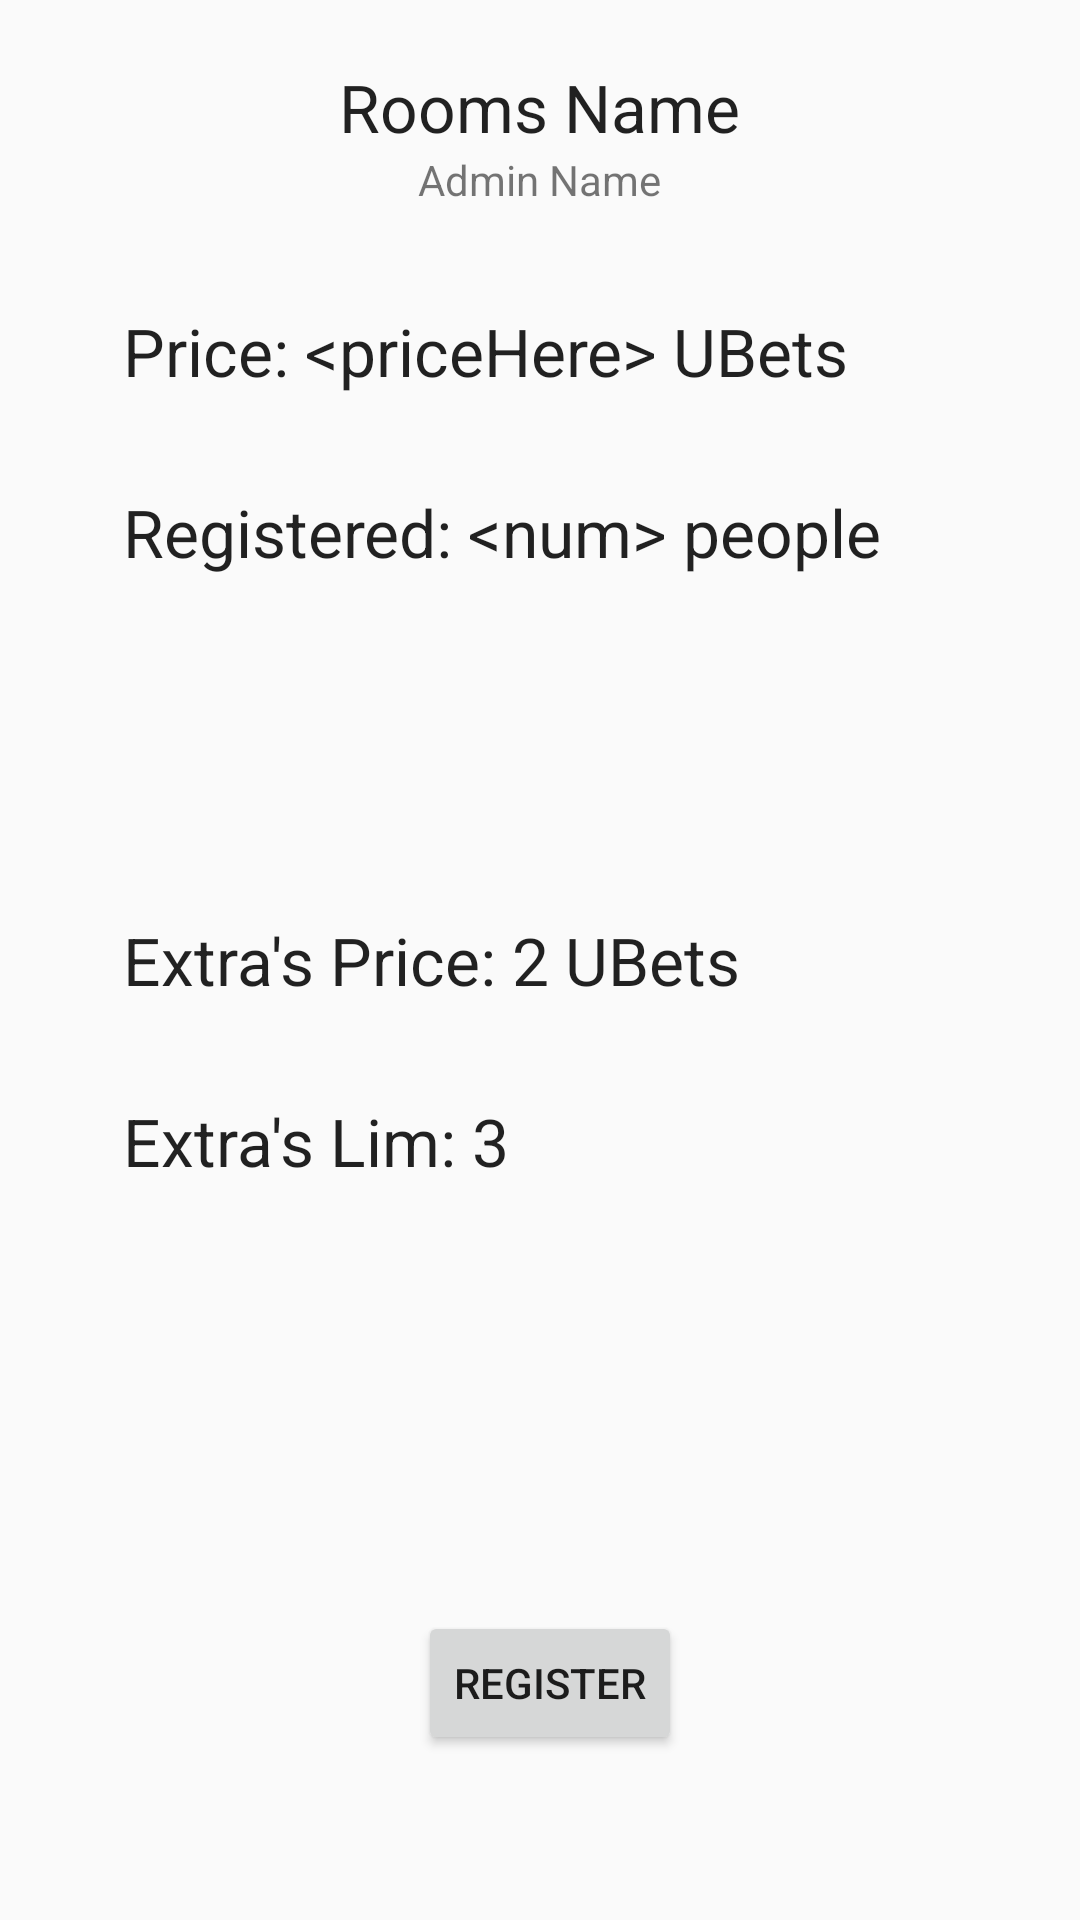

Reconstruct the res/layout file that produces this screen, plus the resources it refers to.
<!-- AndroidManifest.xml: application theme AppTheme -->
<!-- res/layout/activity_room.xml -->
<RelativeLayout xmlns:android="http://schemas.android.com/apk/res/android"
    xmlns:tools="http://schemas.android.com/tools"
    android:layout_width="match_parent"
    android:layout_height="match_parent" >

    <LinearLayout
        android:id="@+id/loading_status"
        android:layout_width="match_parent"
        android:layout_height="match_parent"
        android:layout_gravity="center"
        android:gravity="center_horizontal"
        android:orientation="vertical"
        android:visibility="gone" >

        <ProgressBar
            style="?android:attr/progressBarStyleLarge"
            android:layout_width="wrap_content"
            android:layout_height="wrap_content"
            android:layout_marginBottom="8dp" />

        <TextView
            android:id="@+id/loading_status_message"
            android:layout_width="wrap_content"
            android:layout_height="wrap_content"
            android:layout_marginBottom="16dp"
            android:fontFamily="sans-serif-light"
            android:text="@string/loading_progress_message"
            android:textAppearance="?android:attr/textAppearanceMedium" />
    </LinearLayout>
 
    <TextView
        android:id="@+id/textView_roomName"
        android:layout_width="wrap_content"
        android:layout_height="wrap_content"
        android:layout_alignParentTop="true"
        android:layout_centerHorizontal="true"
        android:layout_marginTop="21dp"
        android:text="Rooms Name"
        android:textAppearance="?android:attr/textAppearanceLarge" />

    <TextView
        android:id="@+id/number_of_people"
        android:layout_width="wrap_content"
        android:layout_height="wrap_content"
        android:layout_alignLeft="@+id/room_price"
        android:layout_below="@+id/room_price"
        android:layout_marginTop="31dp"
        android:text="Registered: &lt;num> people"
        android:textAppearance="?android:attr/textAppearanceLarge" />

    <TextView
        android:id="@+id/room_price"
        android:layout_width="wrap_content"
        android:layout_height="wrap_content"
        android:layout_alignParentLeft="true"
        android:layout_below="@+id/textView_roomName"
        android:layout_marginLeft="41dp"
        android:layout_marginTop="52dp"
        android:text="Price: &lt;priceHere> UBets"
        android:textAppearance="?android:attr/textAppearanceLarge" />

    <TextView
        android:id="@+id/admin_name"
        android:layout_width="wrap_content"
        android:layout_height="wrap_content"
        android:layout_below="@+id/textView_roomName"
        android:layout_centerHorizontal="true"
        android:text="Admin Name"
        android:textAppearance="?android:attr/textAppearanceSmall" />

    <Button
        android:id="@+id/button_register"
        android:layout_width="wrap_content"
        android:layout_height="wrap_content"
        android:layout_alignLeft="@+id/admin_name"
        android:layout_alignParentBottom="true"
        android:layout_marginBottom="55dp"
        android:onClick="registerUser"
        android:text="Register" />

    <TextView
        android:id="@+id/price_extra_bet"
        android:layout_width="wrap_content"
        android:layout_height="wrap_content"
        android:layout_alignLeft="@+id/number_of_people"
        android:layout_centerVertical="true"
        android:text="Extra's Price: 2 UBets"
        android:textAppearance="?android:attr/textAppearanceLarge" />

    <TextView
        android:id="@+id/lim_extra_bet"
        android:layout_width="wrap_content"
        android:layout_height="wrap_content"
        android:layout_alignLeft="@+id/price_extra_bet"
        android:layout_below="@+id/price_extra_bet"
        android:layout_marginTop="31dp"
        android:text="Extra's Lim: 3"
        android:textAppearance="?android:attr/textAppearanceLarge" />
    
</RelativeLayout>
<!-- resources referenced by this layout -->
<resources>
  <string name="loading_progress_message">Loading...</string>
  <style name="AppTheme" parent="AppBaseTheme">
          
      </style>
  <style name="AppBaseTheme" parent="Theme.AppCompat.Light">
          
      </style>
</resources>
